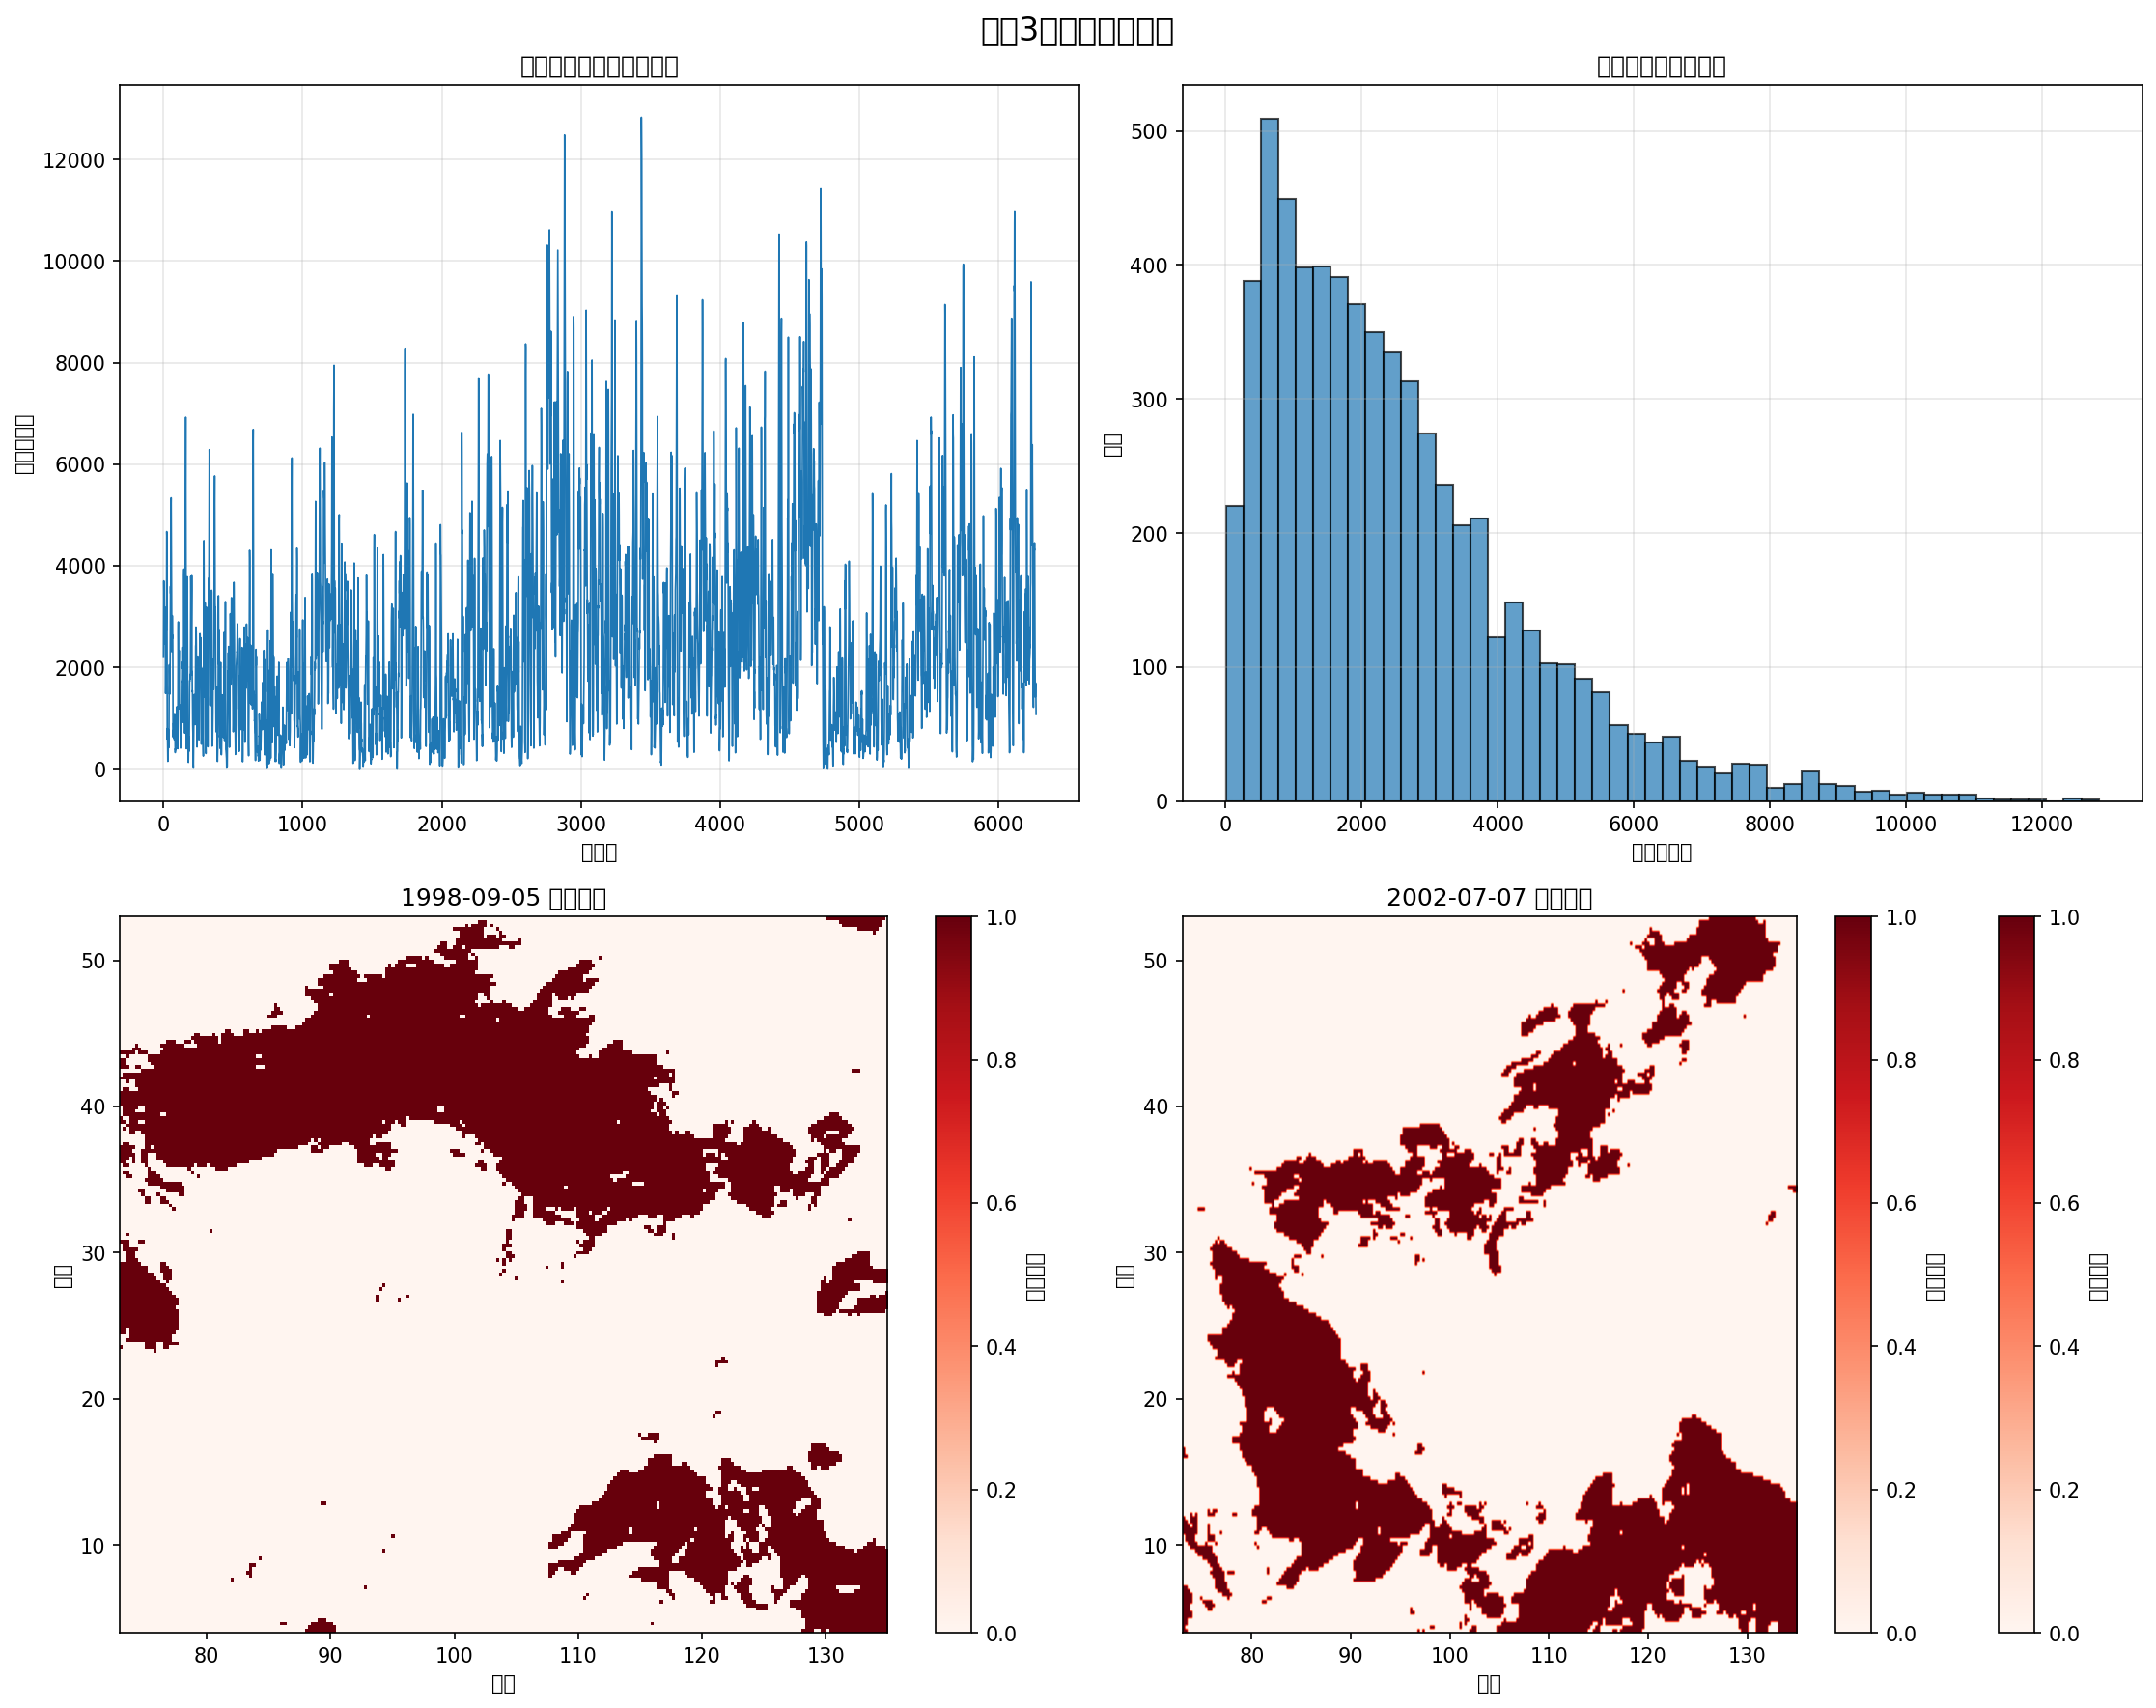

Write the Python code that produced this figure.
#!/usr/bin/env python3
# -*- coding: utf-8 -*-
"""
验证连续3天筛选的效果
"""

import numpy as np
import netCDF4
from netCDF4 import Dataset
import matplotlib.pyplot as plt
from datetime import datetime
import os

def verify_consecutive_filter():
    """验证连续3天筛选的效果"""
    
    print("=== 验证连续3天筛选效果 ===")
    
    # 读取处理后的数据
    data_path = "./data/processed/heatwave_processed.nc"
    if not os.path.exists(data_path):
        print(f"❌ 数据文件不存在: {data_path}")
        return
    
    f = Dataset(data_path)
    heatwave_mask = f.variables["heatwave_mask"][:]
    time_var = f.variables["time"]
    lats = f.variables["lat"][:]
    lons = f.variables["lon"][:]
    
    # 转换时间
    from netCDF4 import num2date
    actual_dates = num2date(time_var[:], units=time_var.units, 
                           calendar=getattr(time_var, "calendar", "standard"))
    f.close()
    
    print(f"数据形状: {heatwave_mask.shape}")
    print(f"时间范围: {actual_dates[0]} 到 {actual_dates[-1]}")
    
    # 1. 检查连续3天筛选的基本效果
    print(f"\n=== 基本统计 ===")
    total_grid_points = heatwave_mask.size
    heatwave_points = np.sum(heatwave_mask > 0)
    print(f"总格点数: {total_grid_points:,}")
    print(f"热浪格点数: {heatwave_points:,}")
    print(f"热浪比例: {heatwave_points/total_grid_points*100:.2f}%")
    
    # 2. 检查每日热浪格点数的分布
    daily_heatwave_counts = np.sum(heatwave_mask > 0, axis=(1, 2))
    print(f"\n=== 每日热浪统计 ===")
    print(f"有热浪的天数: {np.sum(daily_heatwave_counts > 0)}")
    print(f"最大日热浪格点数: {np.max(daily_heatwave_counts)}")
    print(f"平均日热浪格点数: {np.mean(daily_heatwave_counts):.1f}")
    
    # 3. 检查连续热浪期的分布
    print(f"\n=== 连续热浪期分析 ===")
    consecutive_periods = analyze_consecutive_periods(heatwave_mask, actual_dates)
    
    # 4. 检查特定时间段的热浪模式
    print(f"\n=== 夏季热浪模式检查 ===")
    check_summer_patterns(heatwave_mask, actual_dates)
    
    # 5. 可视化结果
    visualize_consecutive_filter_results(heatwave_mask, actual_dates, lats, lons)
    
    print(f"\n✅ 连续3天筛选验证完成")

def analyze_consecutive_periods(mask, dates):
    """分析连续热浪期的分布"""
    
    nt, nlats, nlons = mask.shape
    consecutive_periods = []
    
    # 对每个格点分析连续期
    for lat_idx in range(0, nlats, 10):  # 采样分析，每10个格点取一个
        for lon_idx in range(0, nlons, 10):
            time_series = mask[:, lat_idx, lon_idx]
            periods = find_consecutive_periods(time_series, 3)
            
            for start, end in periods:
                consecutive_periods.append({
                    'lat_idx': lat_idx,
                    'lon_idx': lon_idx,
                    'start_date': dates[start],
                    'end_date': dates[end],
                    'duration': end - start + 1
                })
    
    if consecutive_periods:
        durations = [p['duration'] for p in consecutive_periods]
        print(f"采样格点中发现的连续期数量: {len(consecutive_periods)}")
        print(f"连续期长度分布:")
        print(f"  3天: {sum(1 for d in durations if d == 3)} 个")
        print(f"  4-7天: {sum(1 for d in durations if 4 <= d <= 7)} 个")
        print(f"  8-14天: {sum(1 for d in durations if 8 <= d <= 14)} 个")
        print(f"  15天以上: {sum(1 for d in durations if d >= 15)} 个")
        print(f"最长连续期: {max(durations)} 天")
        
        # 显示最长的几个连续期
        sorted_periods = sorted(consecutive_periods, key=lambda x: x['duration'], reverse=True)
        print(f"\n最长的5个连续期:")
        for i, period in enumerate(sorted_periods[:5]):
            print(f"  {i+1}. {period['start_date'].strftime('%Y-%m-%d')} 到 {period['end_date'].strftime('%Y-%m-%d')} ({period['duration']}天)")
    
    return consecutive_periods

def find_consecutive_periods(time_series, min_length):
    """找到连续1的段落"""
    periods = []
    start = None
    
    for i, value in enumerate(time_series):
        if value == 1 and start is None:
            start = i
        elif value == 0 and start is not None:
            if i - start >= min_length:
                periods.append((start, i - 1))
            start = None
    
    if start is not None and len(time_series) - start >= min_length:
        periods.append((start, len(time_series) - 1))
    
    return periods

def check_summer_patterns(mask, dates):
    """检查夏季热浪模式"""
    
    # 筛选夏季数据 (6-8月)
    summer_indices = []
    for i, date in enumerate(dates):
        if date.month in [6, 7, 8]:
            summer_indices.append(i)
    
    if summer_indices:
        summer_mask = mask[summer_indices]
        summer_dates = [dates[i] for i in summer_indices]
        
        print(f"夏季(6-8月)数据天数: {len(summer_indices)}")
        print(f"夏季热浪格点总数: {np.sum(summer_mask > 0):,}")
        
        # 检查夏季连续热浪期
        summer_periods = []
        for lat_idx in range(0, summer_mask.shape[1], 20):  # 更稀疏的采样
            for lon_idx in range(0, summer_mask.shape[2], 20):
                time_series = summer_mask[:, lat_idx, lon_idx]
                periods = find_consecutive_periods(time_series, 3)
                
                for start, end in periods:
                    summer_periods.append({
                        'start_date': summer_dates[start],
                        'end_date': summer_dates[end],
                        'duration': end - start + 1
                    })
        
        if summer_periods:
            durations = [p['duration'] for p in summer_periods]
            print(f"夏季连续热浪期数量: {len(summer_periods)}")
            print(f"夏季最长连续期: {max(durations)} 天")
            print(f"夏季平均连续期长度: {np.mean(durations):.1f} 天")

def visualize_consecutive_filter_results(mask, dates, lats, lons):
    """可视化连续3天筛选结果"""
    
    # 创建图形
    fig, axes = plt.subplots(2, 2, figsize=(15, 12))
    fig.suptitle('连续3天筛选效果验证', fontsize=16)
    
    # 1. 每日热浪格点数时间序列
    daily_counts = np.sum(mask > 0, axis=(1, 2))
    axes[0, 0].plot(daily_counts, linewidth=0.8)
    axes[0, 0].set_title('每日热浪格点数时间序列')
    axes[0, 0].set_xlabel('时间步')
    axes[0, 0].set_ylabel('热浪格点数')
    axes[0, 0].grid(True, alpha=0.3)
    
    # 2. 热浪格点数分布直方图
    axes[0, 1].hist(daily_counts[daily_counts > 0], bins=50, alpha=0.7, edgecolor='black')
    axes[0, 1].set_title('每日热浪格点数分布')
    axes[0, 1].set_xlabel('热浪格点数')
    axes[0, 1].set_ylabel('频次')
    axes[0, 1].grid(True, alpha=0.3)
    
    # 3. 选择几个代表性日期进行空间分布展示
    # 找到热浪格点数最多的几个日期
    top_dates_idx = np.argsort(daily_counts)[-3:]
    
    for i, date_idx in enumerate(top_dates_idx):
        if i >= 3:
            break
        row = 1
        col = i
        if i == 0:
            ax = axes[row, col]
        else:
            ax = axes[row, col] if col < 2 else axes[row, 1]
        
        heatwave_snapshot = mask[date_idx, :, :]
        im = ax.imshow(heatwave_snapshot, cmap='Reds', aspect='auto', 
                      extent=[lons.min(), lons.max(), lats.min(), lats.max()])
        ax.set_title(f'{dates[date_idx].strftime("%Y-%m-%d")} 热浪分布')
        ax.set_xlabel('经度')
        ax.set_ylabel('纬度')
        plt.colorbar(im, ax=ax, label='热浪掩码')
    
    plt.tight_layout()
    plt.savefig('verify_consecutive_filter.png', dpi=150, bbox_inches='tight')
    print(f"可视化结果已保存到: verify_consecutive_filter.png")
    plt.show()

if __name__ == "__main__":
    verify_consecutive_filter()
